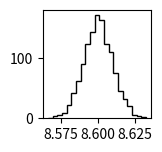

This chart was generated by the following Python code: (Note: this script raises an exception after producing the figure.)

# Simulate P2D in Churchman papep (Jongmin Sung)

from __future__ import division, print_function, absolute_import
import numpy as np
import matplotlib.pyplot as plt
import scipy.special as sp
from scipy.optimize import minimize 
import random

# P2D(r|mu,s) = (r/s^2)*exp(-(mu^2+r^2)/(2*s^2))*I0(r*mu/s^2) Eq. (4)
# I0 = Modified Bessel function of order 0.

def P2D(mu, s, r):   
    return (r/s**2)*np.exp(-(mu**2 + r**2)/(2*s**2))*sp.i0(r*mu/s**2)

def Loglike_P2D_mu_s(param, r): 
    mu, s = np.abs(param)   
    return np.sum(np.log10(P2D(mu, s, r)))

def P2D_MLE_mu_s(mu, s, r): # original P2D MLE
    fun = lambda *args: -Loglike_P2D_mu_s(*args)
#    p0 = [10*mu*np.random.rand(), 10*st*np.random.rand()]
    p0 = [mu_m, s_t]
    bnds = [(0.001, 2*mu_m), (0.001, 2*s_t)]
    result = minimize(fun, p0, method='SLSQP', bounds=bnds, args=r)
    return result

def Loglike_P2D_mu(param, s, r):
    mu = np.abs(param)      
    return np.sum(np.log10(P2D(mu, s, r)))

def P2D_MLE_mu(mu, s, r): # P2D MLE with fixed mean sigma
    fun = lambda *args: -Loglike_P2D_mu(*args)
#    p0 = [10*mu*np.random.rand()]
    p0 = [mu_m]
    bnds = [(0.001, 2*mu_m)]
    result = minimize(fun, p0, method='SLSQP', bounds=bnds, args=(s, r)) 
    return result
    
# Parameters
mu_m = 8.6
mu_s = 0.01
mu1 = mu_m - mu_s
mu2 = mu_m + mu_s
s_m = 7.9 # sigma mean
s_s = s_m/3.0 # sigma sigma
s_t = (s_m**2 + s_s**2)**0.5
s_shape = (s_m/s_s)**2.0
s_scale = (s_s**2.0)/s_m
N = 1261
bin2 = 50
step = 0.001
mu_range = np.arange(mu_m-1, mu_m+1, step)

# Generate a dataset 
s_i = np.random.gamma(s_shape, s_scale, N)
mu1_i = np.array([mu1]*int(N/2))
mu2_i = np.array([mu2]*(N-int(N/2)))
#mu_i = np.concatenate((mu1_i, mu2_i)); random.shuffle(mu_i)
mu_i = mu_m + mu_s * np.random.randn(N)
x = s_i * np.random.randn(N) + mu_i
y = s_i * np.random.randn(N)  
r = (x**2.0 + y**2.0)**0.5

# P2D fitting with theoretical function and MLE 
result0 = P2D_MLE_mu_s(mu_m, s_m, r); mu0, s0 = result0["x"]; score0 = result0["fun"]  
result1 = P2D_MLE_mu(mu_m, s_m, r); mu_sm = result1["x"]; score1 = result1["fun"] 
result2 = P2D_MLE_mu(mu_m, s_t, r); mu_st = result2["x"]; score2 = result2["fun"]
result3 = P2D_MLE_mu(mu_m, s_i, r); mu_si = result3["x"]; score3 = result3["fun"] 

# LogLikelihood surface 
LL_sm = np.zeros(len(mu_range))
LL_st = np.zeros(len(mu_range))
LL_si = np.zeros(len(mu_range))

i = 0
for mu_scan in mu_range:
    LL_sm[i] = abs(Loglike_P2D_mu(mu_scan, s_m, r)); 
    LL_st[i] = abs(Loglike_P2D_mu(mu_scan, s_t, r));     
    LL_si[i] = abs(Loglike_P2D_mu(mu_scan, s_i, r));     
    i+=1

# Error estimation
dLL_sm = (LL_sm[1:] - LL_sm[0:-1])/step
dLL_st = (LL_st[1:] - LL_st[0:-1])/step
dLL_si = (LL_si[1:] - LL_si[0:-1])/step

Information_sm = (dLL_sm[1:] - dLL_sm[0:-1])/step
Information_st = (dLL_st[1:] - dLL_st[0:-1])/step
Information_si = (dLL_si[1:] - dLL_si[0:-1])/step

mu_std_sm = 1/(Information_sm[np.argmin(abs(mu_range-mu_sm))-1])**0.5
mu_std_st = 1/(Information_st[np.argmin(abs(mu_range-mu_st))-1])**0.5
mu_std_si = 1/(Information_si[np.argmin(abs(mu_range-mu_si))-1])**0.5

# Figure 1
plt.close('all')
fig1 = plt.figure(1)

# sp1. Mu distribution
sp1 = fig1.add_subplot(3,4,1)
sp1.hist(mu_i, bins='scott', normed=False, color='k', histtype='step', linewidth=2)
title1 = 'Mu (%.1f +/- %.1f)' % (mu_m, mu_s)
sp1.set_title(title1)
sp1.axvline(x=mu_m, color='k', linewidth=0.5)

# sp2. Sigma distribution
sp2 = fig1.add_subplot(3,4,2)
sp2.hist(s_i, bins='scott', normed=False, color='k', histtype='step', linewidth=2)
title2 = 'Sigma (%.1f +/- %.1f)' % (s_m, s_s)
sp2.set_title(title2)
sp2.axvline(x=s_m, color='k', linewidth=0.5)

# sp3. 2D localization histogram
sp3 = fig1.add_subplot(3,4,3)
sp3.hist2d(x, y, bins=bin2)
title3 = '2D Localization (N = %d)' % (N) 
sp3.set_title(title3)
sp3.set_aspect('equal')
sp3.axhline(y=0, color='w', linewidth=0.5)
sp3.axvline(x=0, color='w', linewidth=0.5)

# sp4. Histogram in X location
sp4 = fig1.add_subplot(3,4,4)
hist4 = sp4.hist(x, bins='scott', normed=False, color='k', histtype='step', linewidth=2)
sp4.set_title('Localization in X')
sp4.axvline(x=0, color='k', linewidth=0.5)

# sp5. Euclidean distance - histogram
sp5 = fig1.add_subplot(3,4,5)
hist5 = sp5.hist(r, bins='scott', normed=False, color='k', histtype='step', linewidth=2)
nc = N*(hist5[1][1] - hist5[1][0])
xx = np.linspace(max(min(r), 0), max(r), 100)
sp5.set_title('Euclidean distance (R)')
sp5.axvline(x=mu_m, color='k', linewidth=0.5)

# sp6. R vs sigma 2D histogram
sp6 = fig1.add_subplot(3,4,6)
sp6.hist2d(r, s_i, bins=bin2)
sp6.set_aspect('equal')
sp6.axhline(y=s_m, color='w', linewidth=0.5)
title6 = 'R vs Sigma (corr = %.2f)' % (np.corrcoef(r, s_i)[0,1])
sp6.set_title(title6)
plt.xlabel('Euclidean distance')
plt.ylabel('Sigma')

# sp7. LogLikelihood plot
sp7 = fig1.add_subplot(3,4,7)
sp7.plot(mu_range, LL_si, 'k-')
plt.title('LogLikelihood')

# sp8. Information 
sp8 = fig1.add_subplot(3,4,8)
sp8.plot(mu_range[1:-1], Information_si, 'k-')
plt.title('Fisher Information')


# sp9. P2D MLE with mu, sigma
sp9 = fig1.add_subplot(3,4,9)
sp9.hist(r, bins='scott', normed=False, color='k', histtype='step', linewidth=2)
sp9.plot(xx, nc*P2D(mu0, s0, xx), 'r', linewidth=2)
title9 = 'P2D (mu=%.1f, err=%.1f%%, score=%d)' % (mu0, 100*(mu0/mu_m-1), score0)
sp9.set_title(title9)

# sp10. P2D MLE with mu, given sm
sp10 = fig1.add_subplot(3,4,10)
sp10.hist(r, bins='scott', normed=False, color='k', histtype='step', linewidth=2)
sp10.plot(xx, nc*P2D(mu_sm, s_t, xx), 'r', linewidth=2)
title10 = 'P2D_sm (mu=%.1f+/-%.1f, er=%.1f%%, sc=%d)'  % (mu_sm, mu_std_sm, 100*(mu_sm/mu_m-1), score1)
sp10.set_title(title10)

# sp11. P2D MLE with mu, given st
sp11 = fig1.add_subplot(3,4,11)
sp11.hist(r, bins='scott', normed=False, color='k', histtype='step', linewidth=2)
sp11.plot(xx, nc*P2D(mu_st, s_t, xx), 'r', linewidth=2)
title11 = 'P2D_st (mu=%.1f+/-%.1f, er=%.1f%%, sc=%d)'  % (mu_st, mu_std_st, 100*(mu_st/mu_m-1), score2)
sp11.set_title(title11)

# sp12. P2D MLE with mu, given si
sp12 = fig1.add_subplot(3,4,12)
sp12.hist(r, bins='scott', normed=False, color='k', histtype='step', linewidth=2)
P2Ds = np.zeros((N, len(xx)), dtype=float)
for i in range(len(s_i)):
    P2Ds[i] = P2D(mu_si, s_i[i], xx)
P2Dsm = np.mean(P2Ds, axis=0)
sp12.plot(xx, nc*P2Dsm, 'r', linewidth=2)
title12 = 'P2D_si (mu=%.1f+/-%.1f, er=%.1f%%, sc=%d)'  % (mu_si, mu_std_si, 100*(mu_si/mu_m-1), score3)
sp12.set_title(title12)

plt.subplots_adjust(left=None, bottom=None, right=None, top=None,
                wspace=0.3, hspace=0.3)
plt.show()
